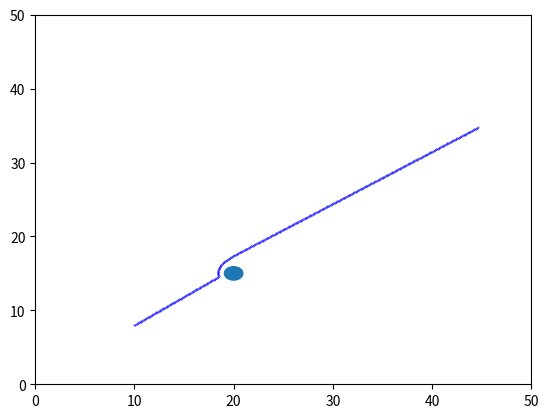

Write the Python code that produced this figure.
from matplotlib import pyplot as plt
import math

delta = 0.1
K_a = 50.0
K_r = 100.0
d0 = 5.0
radius = 1.0


def draw(path, obst, r):
    circle = plt.Circle((obst[0], obst[1]), r)
    plt.gcf().gca().add_artist(circle)

    for p in path:
        plt.scatter(p[0], p[1], s=0.1, c='blue')

    plt.ylim(0, 50)
    plt.xlim(0, 50)
    plt.show()


def magnitude(V):
    return math.sqrt(V[0]**2 + V[1]**2)


def dist(p1, p2):
    return math.sqrt((p2[0] - p1[0])**2 + (p2[1] - p1[1])**2)


def F_att(q, q_g, K):
    f_att_x = - K * (q[0] - q_g[0])
    f_att_y = - K * (q[1] - q_g[1])
    return f_att_x, f_att_y


def F_rep(q, q_o, K, d0, radius):
    d = dist(q, q_o) - radius
    if d < d0:
        f_rep_x = K * (1.0/d - 1.0/d0) * (1.0/(d**2)) * ((q[0] - q_o[0])/d)
        f_rep_y = K * (1.0/d - 1.0/d0) * (1.0/(d**2)) * ((q[1] - q_o[1])/d)
    else:
        f_rep_x = 0
        f_rep_y = 0
    return f_rep_x, f_rep_y


q = [10, 8]
q_o = [20, 15]
q_o2 = [30, 20]
q_g = [45, 35]


path = []

path.append([q[0], q[1]])
d = dist(q, q_g)

while d > 0.5:
    f_att = F_att(q, q_g, K_a)
    f_rep = F_rep(q, q_o, K_r, d0, radius)
    f_ges = [f_att[0] + f_rep[0], f_att[1] + f_rep[1]]
    f_magnitude = magnitude(f_ges)

    q[0] += delta * (f_ges[0] / f_magnitude)
    q[1] += delta * (f_ges[1] / f_magnitude)

    path.append([q[0], q[1]])
    d = dist(q, q_g)


draw(path, q_o, radius)
